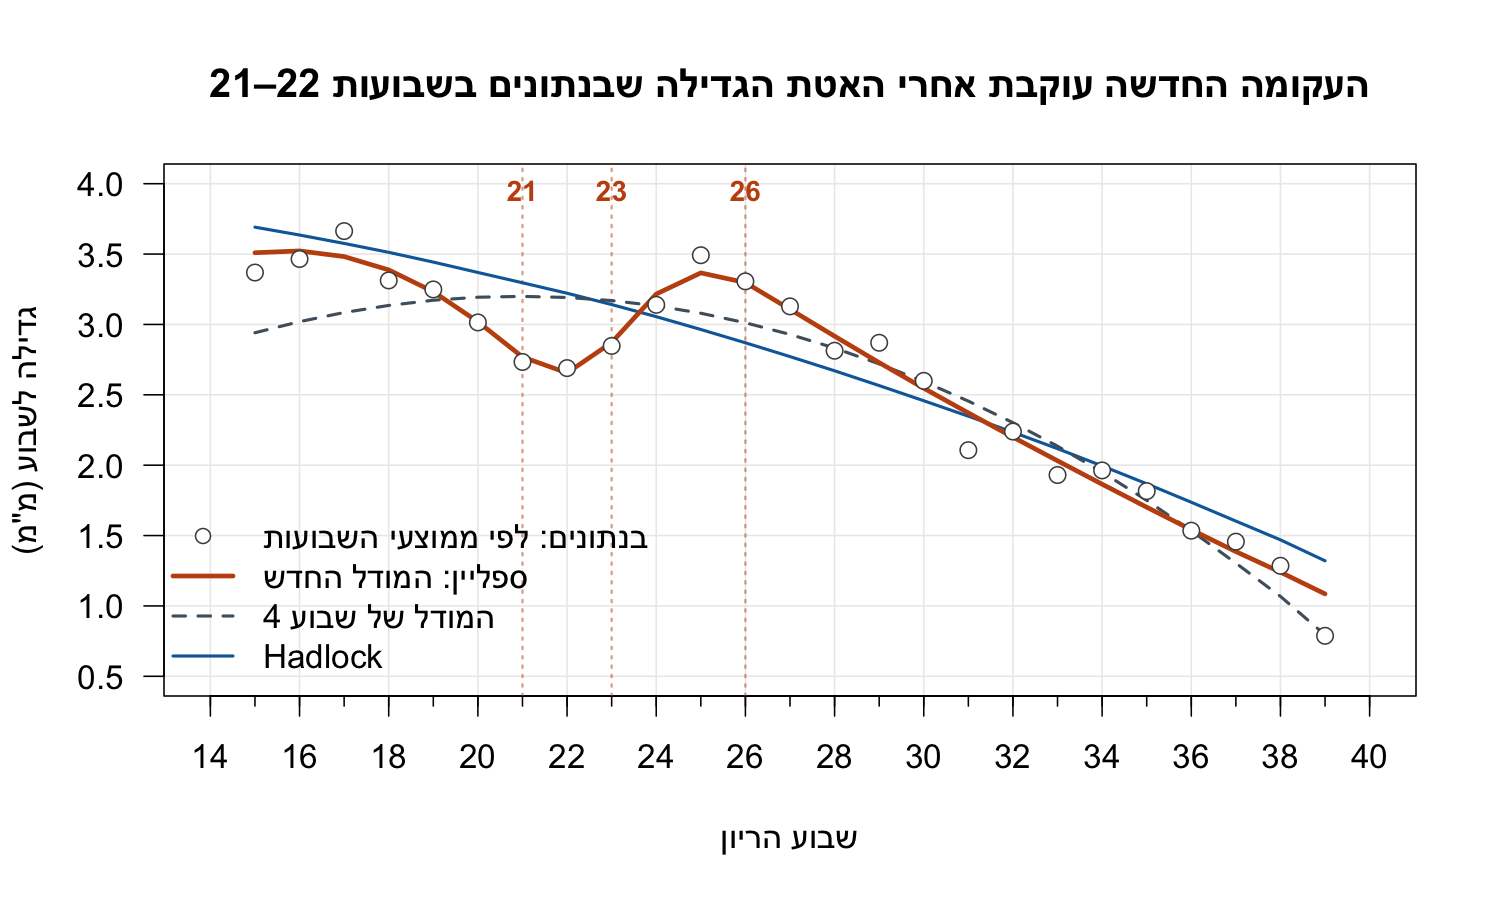

The data file committed next to this chart (first rows):
week, data, spline, week4, hadlock
14, NA, NA, NA, NA
15, 3.369, 3.51, 2.941, 3.691
16, 3.465, 3.522, 3.02, 3.635
17, 3.663, 3.482, 3.085, 3.576
18, 3.313, 3.388, 3.135, 3.512
19, 3.249, 3.233, 3.172, 3.443
20, 3.014, 3.019, 3.193, 3.369
21, 2.733, 2.769, 3.199, 3.296
22, 2.69, 2.655, 3.192, 3.222
23, 2.847, 2.872, 3.17, 3.141
24, 3.139, 3.216, 3.133, 3.055
25, 3.492, 3.366, 3.08, 2.964
26, 3.306, 3.297, 3.012, 2.87
27, 3.128, 3.108, 2.929, 2.772
28, 2.813, 2.917, 2.832, 2.671
29, 2.87, 2.729, 2.72, 2.566
30, 2.599, 2.547, 2.594, 2.458
31, 2.107, 2.371, 2.455, 2.348
32, 2.239, 2.199, 2.302, 2.234
33, 1.93, 2.031, 2.135, 2.117
34, 1.963, 1.865, 1.951, 1.995
35, 1.816, 1.701, 1.75, 1.868
36, 1.535, 1.541, 1.534, 1.737
37, 1.457, 1.386, 1.304, 1.603
38, 1.285, 1.24, 1.068, 1.47
39, 0.7878, 1.085, 0.7945, 1.321
